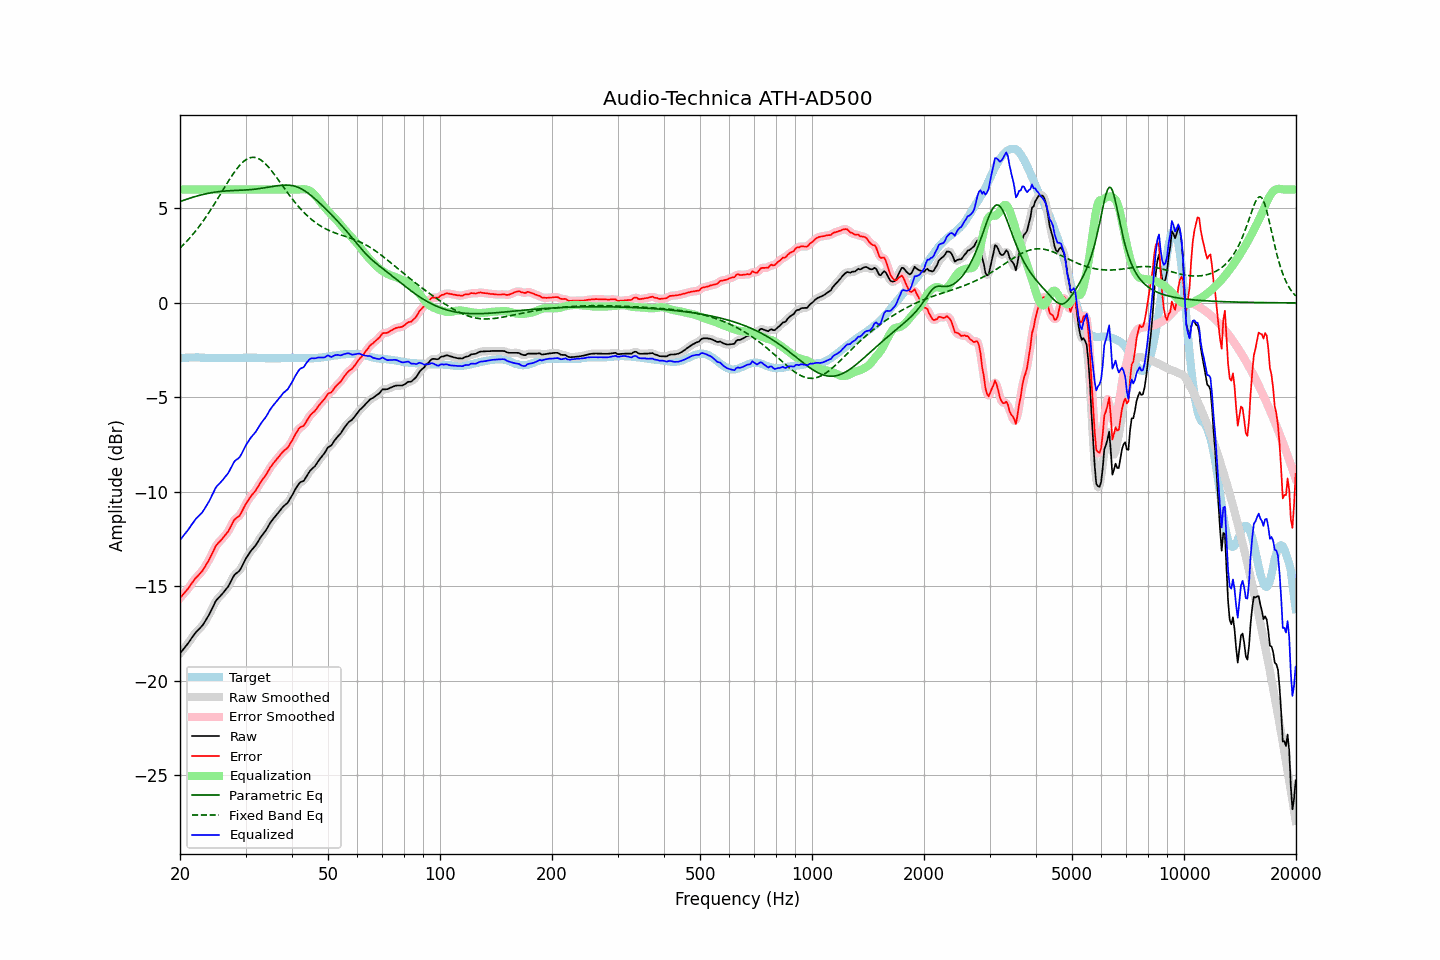

Values plotted in this chart, from the file beside it:
frequency, raw, error, smoothed, error_smoothed, equalization, parametric_eq, fixed_band_eq, equalized_raw, equalized_smoothed, target
20.00, -18.54, -15.62, -18.54, -15.61, 6.00, 5.36, 2.90, -12.54, -12.54, -2.93
20.20, -18.43, -15.52, -18.44, -15.52, 6.00, 5.39, 2.98, -12.43, -12.44, -2.92
20.40, -18.33, -15.42, -18.33, -15.42, 6.00, 5.42, 3.07, -12.33, -12.33, -2.91
20.61, -18.22, -15.32, -18.23, -15.32, 6.00, 5.45, 3.15, -12.22, -12.23, -2.91
20.81, -18.12, -15.22, -18.12, -15.22, 6.00, 5.48, 3.24, -12.12, -12.12, -2.90
21.02, -18.01, -15.12, -18.01, -15.11, 6.00, 5.51, 3.33, -12.01, -12.01, -2.90
21.23, -17.89, -15.01, -17.89, -15.00, 6.00, 5.54, 3.43, -11.89, -11.89, -2.89
21.44, -17.76, -14.87, -17.77, -14.88, 6.00, 5.56, 3.53, -11.76, -11.77, -2.89
21.66, -17.64, -14.76, -17.64, -14.75, 6.00, 5.59, 3.63, -11.64, -11.64, -2.89
21.87, -17.52, -14.63, -17.52, -14.64, 6.00, 5.62, 3.73, -11.52, -11.52, -2.89
22.09, -17.41, -14.53, -17.42, -14.54, 6.00, 5.64, 3.84, -11.41, -11.42, -2.88
22.31, -17.33, -14.45, -17.33, -14.45, 6.00, 5.67, 3.94, -11.33, -11.33, -2.88
22.54, -17.24, -14.36, -17.24, -14.36, 6.00, 5.69, 4.06, -11.24, -11.24, -2.89
22.76, -17.15, -14.25, -17.16, -14.26, 6.00, 5.71, 4.17, -11.15, -11.16, -2.90
22.99, -17.06, -14.17, -17.05, -14.15, 6.00, 5.73, 4.29, -11.06, -11.05, -2.90
23.22, -16.93, -14.04, -16.93, -14.03, 6.00, 5.75, 4.41, -10.93, -10.93, -2.90
23.45, -16.79, -13.88, -16.80, -13.90, 6.00, 5.77, 4.53, -10.79, -10.80, -2.91
23.69, -16.65, -13.75, -16.65, -13.75, 6.00, 5.79, 4.65, -10.65, -10.65, -2.91
23.92, -16.51, -13.60, -16.50, -13.60, 6.00, 5.81, 4.78, -10.51, -10.50, -2.91
24.16, -16.34, -13.43, -16.34, -13.44, 6.00, 5.82, 4.91, -10.34, -10.34, -2.91
24.40, -16.17, -13.26, -16.17, -13.26, 6.00, 5.84, 5.04, -10.17, -10.17, -2.91
24.65, -15.99, -13.09, -15.99, -13.08, 6.00, 5.85, 5.18, -9.99, -9.99, -2.91
24.89, -15.81, -12.90, -15.83, -12.92, 6.00, 5.86, 5.32, -9.81, -9.83, -2.91
25.14, -15.69, -12.78, -15.70, -12.79, 6.00, 5.88, 5.45, -9.69, -9.70, -2.91
25.39, -15.60, -12.68, -15.60, -12.68, 6.00, 5.89, 5.59, -9.60, -9.60, -2.92
25.65, -15.51, -12.60, -15.51, -12.59, 6.00, 5.90, 5.73, -9.51, -9.51, -2.92
25.91, -15.42, -12.51, -15.42, -12.50, 6.00, 5.91, 5.87, -9.42, -9.42, -2.92
26.16, -15.32, -12.40, -15.32, -12.40, 6.00, 5.91, 6.01, -9.32, -9.32, -2.92
26.43, -15.21, -12.30, -15.22, -12.31, 6.00, 5.92, 6.15, -9.21, -9.22, -2.92
26.69, -15.11, -12.20, -15.11, -12.20, 6.00, 5.93, 6.29, -9.11, -9.11, -2.92
26.96, -15.00, -12.09, -14.99, -12.07, 6.00, 5.93, 6.43, -9.00, -8.99, -2.92
27.23, -14.84, -11.93, -14.84, -11.93, 6.00, 5.94, 6.56, -8.84, -8.84, -2.92
27.50, -14.68, -11.77, -14.68, -11.76, 6.00, 5.94, 6.69, -8.68, -8.68, -2.92
27.77, -14.51, -11.59, -14.52, -11.60, 6.00, 5.94, 6.82, -8.51, -8.52, -2.92
28.05, -14.37, -11.46, -14.39, -11.47, 6.00, 5.95, 6.94, -8.37, -8.39, -2.92
28.33, -14.30, -11.39, -14.31, -11.39, 6.00, 5.95, 7.06, -8.30, -8.31, -2.92
28.62, -14.24, -11.33, -14.24, -11.33, 6.00, 5.95, 7.16, -8.24, -8.24, -2.92
28.90, -14.17, -11.26, -14.15, -11.24, 6.00, 5.96, 7.27, -8.17, -8.15, -2.91
29.19, -14.03, -11.13, -14.03, -11.12, 6.00, 5.96, 7.36, -8.03, -8.03, -2.91
29.48, -13.86, -10.95, -13.86, -10.96, 6.00, 5.97, 7.44, -7.86, -7.86, -2.91
29.78, -13.68, -10.79, -13.69, -10.79, 6.00, 5.97, 7.51, -7.68, -7.69, -2.90
30.08, -13.53, -10.63, -13.53, -10.64, 6.00, 5.97, 7.58, -7.53, -7.53, -2.90
30.38, -13.39, -10.50, -13.39, -10.49, 6.00, 5.98, 7.63, -7.39, -7.39, -2.90
30.68, -13.26, -10.37, -13.26, -10.36, 6.00, 5.99, 7.66, -7.26, -7.26, -2.90
30.99, -13.13, -10.24, -13.14, -10.25, 6.00, 5.99, 7.69, -7.13, -7.14, -2.90
31.30, -13.03, -10.14, -13.03, -10.14, 6.00, 6.00, 7.70, -7.03, -7.03, -2.90
31.61, -12.93, -10.04, -12.93, -10.04, 6.00, 6.01, 7.70, -6.93, -6.93, -2.90
31.93, -12.83, -9.94, -12.82, -9.92, 6.00, 6.02, 7.69, -6.83, -6.82, -2.90
32.24, -12.70, -9.79, -12.70, -9.80, 6.00, 6.03, 7.66, -6.70, -6.70, -2.91
32.57, -12.56, -9.66, -12.56, -9.66, 6.00, 6.04, 7.63, -6.56, -6.56, -2.91
32.89, -12.42, -9.51, -12.43, -9.52, 6.00, 6.06, 7.58, -6.42, -6.43, -2.91
33.22, -12.30, -9.39, -12.31, -9.39, 6.00, 6.07, 7.52, -6.30, -6.31, -2.92
33.55, -12.19, -9.27, -12.19, -9.27, 6.00, 6.08, 7.45, -6.19, -6.19, -2.92
33.89, -12.08, -9.16, -12.08, -9.15, 6.00, 6.10, 7.37, -6.08, -6.08, -2.93
34.23, -11.95, -9.03, -11.94, -9.02, 6.00, 6.11, 7.28, -5.95, -5.94, -2.93
34.57, -11.80, -8.88, -11.80, -8.88, 6.00, 6.12, 7.19, -5.80, -5.80, -2.93
34.92, -11.65, -8.73, -11.66, -8.74, 6.00, 6.14, 7.09, -5.65, -5.66, -2.93
35.27, -11.53, -8.61, -11.53, -8.61, 6.00, 6.15, 6.99, -5.53, -5.53, -2.93
35.62, -11.42, -8.50, -11.42, -8.50, 6.00, 6.17, 6.88, -5.42, -5.42, -2.93
35.97, -11.32, -8.39, -11.32, -8.39, 6.00, 6.18, 6.76, -5.32, -5.32, -2.93
... 635 more rows
